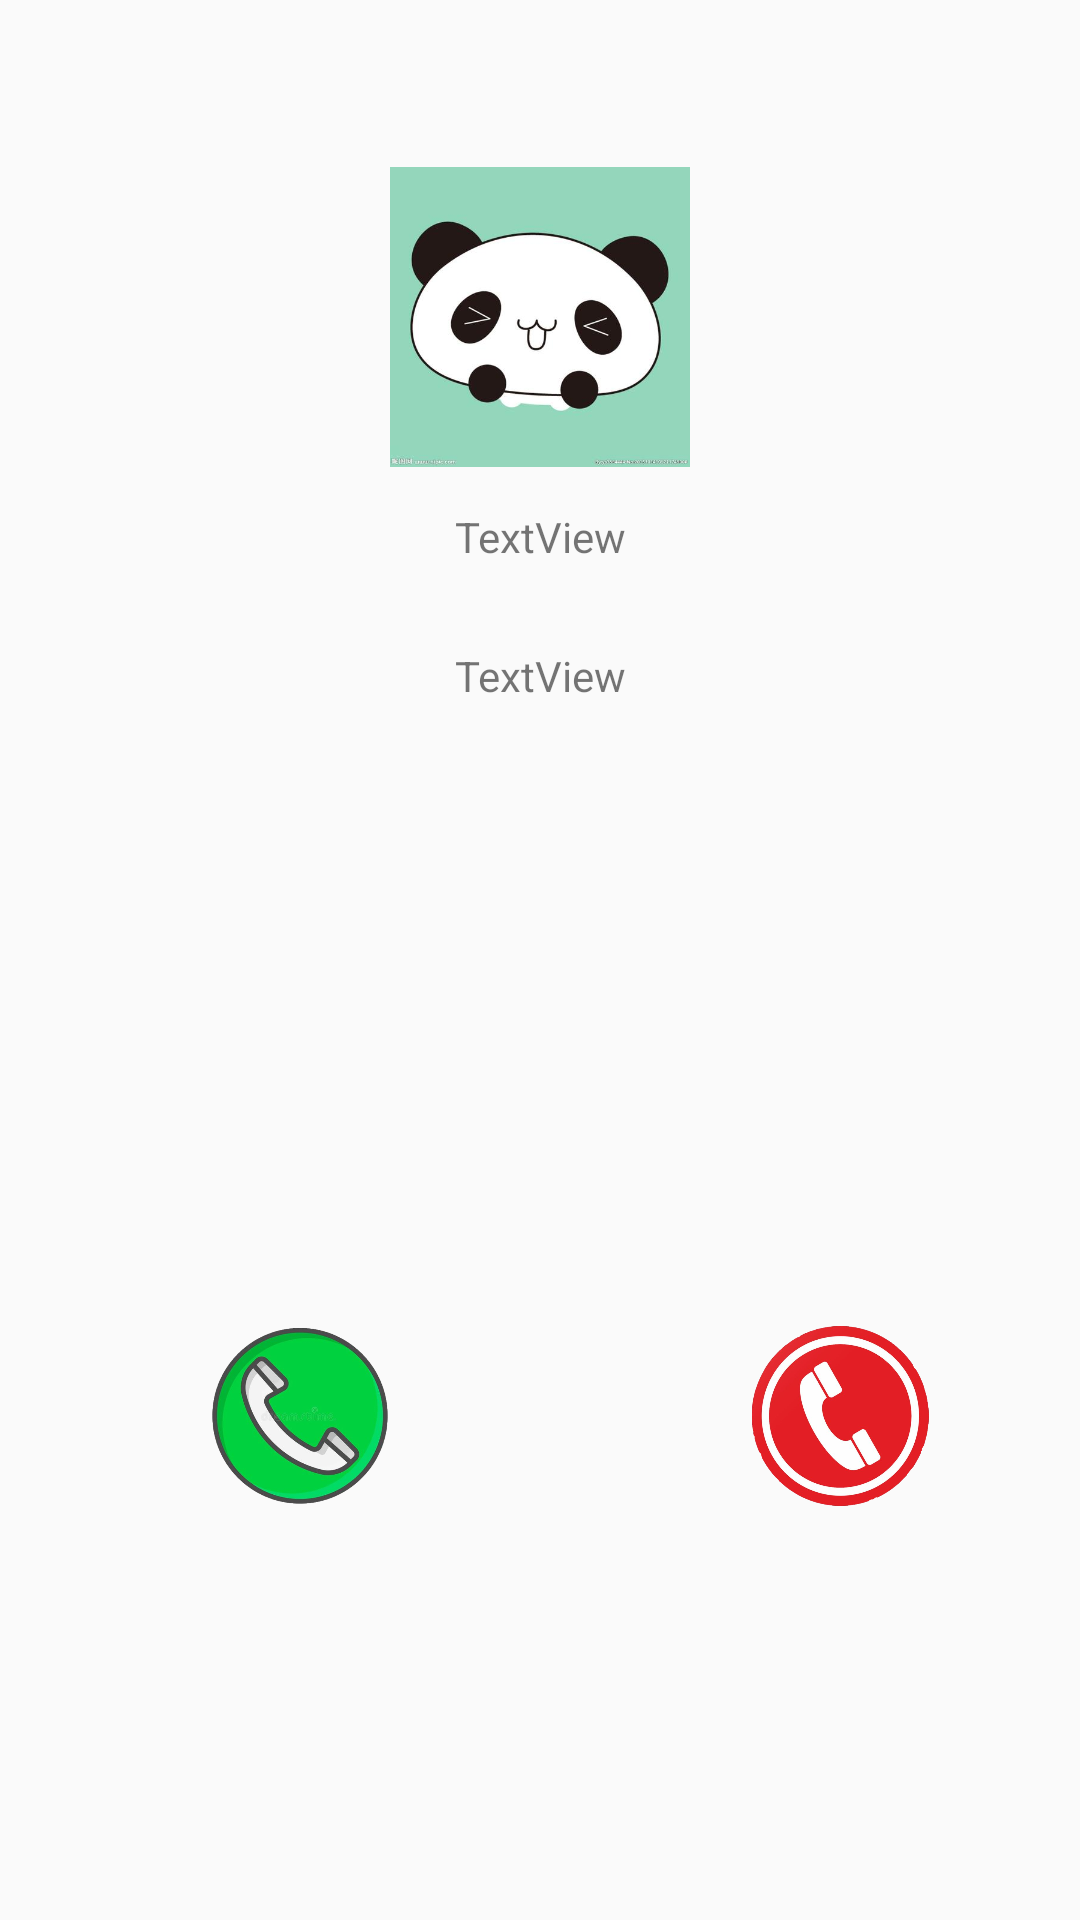

Android layout source for this screen:
<!-- AndroidManifest.xml: application theme AppTheme -->
<!-- res/layout/activity_call_incoming.xml -->
<?xml version="1.0" encoding="utf-8"?>
<LinearLayout xmlns:android="http://schemas.android.com/apk/res/android"
              xmlns:app="http://schemas.android.com/apk/res-auto" android:layout_width="match_parent"
              android:layout_height="match_parent" android:orientation="vertical">
    <LinearLayout
            android:orientation="vertical"
            android:layout_width="match_parent"
            android:layout_height="250dp"
            android:gravity="center_vertical"
            android:layout_weight="1">
        <LinearLayout
                android:layout_width="match_parent"
                android:layout_height="200dp"
                android:orientation="vertical"
                android:gravity="center_vertical">
            <ImageView
                    android:layout_width="100dp"
                    android:layout_height="100dp"
                    android:layout_gravity="center"
                    android:src="@drawable/image"
                    android:id="@+id/contactView"
                    android:layout_weight="1"/>
            <TextView
                    android:id="@+id/callIncomingName"
                    android:padding="10dp"
                    android:gravity="center_horizontal"
                    android:text="TextView"
                    android:layout_width="match_parent"
                    android:layout_height="wrap_content"
                    android:layout_weight="1"/>
            <TextView
                    android:id="@+id/callIncomingPhone"
                    android:padding="10dp"
                    android:gravity="center_horizontal"
                    android:text="TextView"
                    android:layout_width="match_parent"
                    android:layout_height="wrap_content"
                    android:layout_weight="1"/>

        </LinearLayout>

    </LinearLayout>
    <LinearLayout
            android:orientation="vertical"
            android:layout_width="match_parent"
            android:layout_height="282dp"
            android:layout_weight="1"
            android:gravity="center_vertical">


        <LinearLayout
                android:layout_width="match_parent"
                android:layout_height="wrap_content"
                android:orientation="horizontal">
            <LinearLayout
                    android:layout_width="200dp"
                    android:layout_height="match_parent"
                    android:orientation="vertical">
                <ImageButton
                        android:layout_width="60dp"
                        android:layout_height="60dp"
                        android:background="@drawable/answer2"
                        android:layout_gravity="center_horizontal"
                        android:id="@+id/callIncomingAnswer"/>
            </LinearLayout>
            <LinearLayout
                    android:layout_width="match_parent"
                    android:layout_height="match_parent"
                    android:orientation="vertical">
                <ImageButton
                        android:layout_width="60dp"
                        android:layout_height="60dp" android:background="@drawable/hangup2"
                        android:layout_gravity="center_horizontal"
                        android:id="@+id/callIncomingHangup"/>
            </LinearLayout>
        </LinearLayout>
    </LinearLayout>



</LinearLayout>
<!-- resources referenced by this layout -->
<resources>
  <!-- drawable answer2: png bitmap (drawable, 184414 bytes) -->
  <!-- drawable hangup2: png bitmap (drawable, 288936 bytes) -->
  <!-- drawable image: jpg bitmap (drawable, 14395 bytes) -->
  <style name="AppTheme" parent="Theme.AppCompat.Light.NoActionBar">
          
          <item name="android:windowNoTitle">true</item>
          <item name="colorPrimary">@color/colorPrimary</item>
          <item name="colorPrimaryDark">@color/colorPrimaryDark</item>
          <item name="colorAccent">@color/colorAccent</item>
      </style>
  <color name="colorPrimary">#008577</color>
  <color name="colorPrimaryDark">#00574B</color>
  <color name="colorAccent">#D81B60</color>
</resources>
